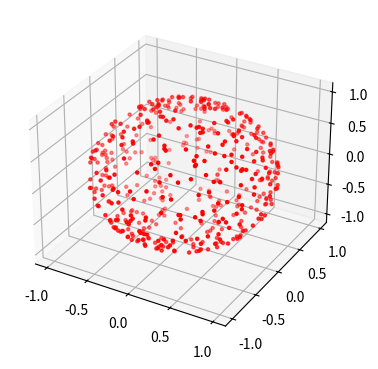

Here is the Python script that generated this plot:
from numpy.random import random_sample
import numpy as np
import matplotlib.pyplot as plt
from mpl_toolkits.mplot3d.axes3d import Axes3D

#generate random points on sphere in spherical polars
n, m = random_sample(500), random_sample(500)
theta = np.arccos(1 - 2*m)
phi = 2*np.pi*n

#convert to cartesians
r = 1.0
x = r*np.sin(theta)*np.cos(phi)
y = r*np.sin(theta)*np.sin(phi)
z = r*np.cos(theta)

#3d plot
fig = plt.figure(figsize=plt.figaspect(0.5))
ax = fig.add_subplot(1, 2, 1, projection='3d')
ax.scatter(x, y, z, c='r', marker='.')
plt.show()





